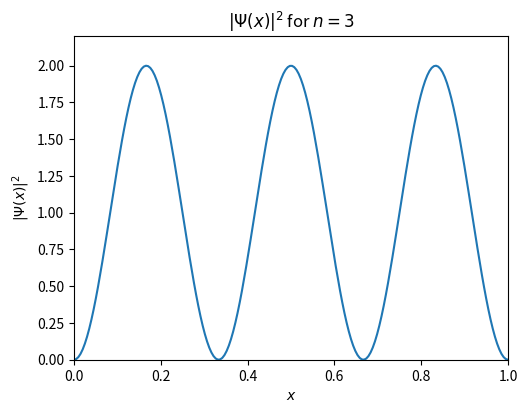

Generate this figure with matplotlib:
#%%

"""
This code generates a plot of the probability density function for a single solution 
to the Schrodinger equation for a particle in a 1D infinite square well, i.e. |Psi|^2

The conditions for the 1D infinite square well are:

V(x,t) = 0              for 0 <= x <= a
V(x,t) = infinity       elsewhere  (x < 0, x > a)
psi(0) = psi(a) = 0     boundary conditions -- wavefunction must disappear at bounds

Change the value of n below to view probability densities for different excited states 
of the particle

"""

import numpy as np
import matplotlib.pyplot as plt


# choose parameters
# -------------------------------------------------------------------------------------
n = 3       # energy level

a = 1       # width of the square well
hbar = 1    # use natural units (don't worry about it)
mass = 1    # mass of the particle


# define constants
# -------------------------------------------------------------------------------------
k = n * np.pi / a   # spatial frequency of wavefunction
A = np.sqrt(2 / a)  # normalization constant

x = np.linspace(0, a, 200)  # x range to plot


# define 1D square well wavefunction and probability density
# -------------------------------------------------------------------------------------
psi = A * np.sin(k * x)
prob_density = np.abs(psi)**2


# plot probability density
# -------------------------------------------------------------------------------------
fig, ax = plt.subplots(figsize=(5.6, 4.2))

ax.plot(x, prob_density)

ax.set_xlim(0, a)
ax.set_ylim(0, 1.1 * prob_density.max())

ax.set_title(rf"$|\Psi(x)|^2$ for $n = {n}$")
ax.set_xlabel(r"$x$")
ax.set_ylabel(r"$|\Psi(x)|^2$")

plt.show()

#%%
